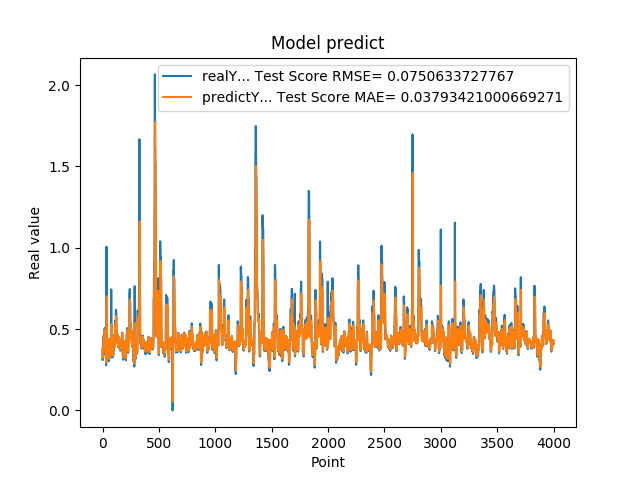

The file beside this chart, header and first rows:
3.791533708570000161e-01, 3.812943499707838191e-01
3.094033896919999860e-01, 3.830255741584988605e-01
3.094033896919999860e-01, 3.534653280315356305e-01
3.518280088899999880e-01, 3.220878888874897372e-01
3.518280088899999880e-01, 3.407980880276695879e-01
3.519681990150000384e-01, 3.601953129077632432e-01
4.099042117599999702e-01, 3.602577413632169212e-01
4.099042117599999702e-01, 3.859898266342501327e-01
4.584631919859999960e-01, 4.124639469665538072e-01
4.584631919859999960e-01, 4.343045965910469208e-01
4.584631919859999960e-01, 4.561953583251037170e-01
4.438300132749999904e-01, 4.561953583251037170e-01
4.438300132749999904e-01, 4.493280881342592847e-01
3.690508007999999673e-01, 4.430256178312710347e-01
3.690508007999999673e-01, 4.087038451967104913e-01
3.690508007999999673e-01, 3.756847348886904192e-01
4.598422944550000779e-01, 3.756847348886904192e-01
4.598422944550000779e-01, 4.157453703373303888e-01
5.025770068170000160e-01, 4.574352673958541060e-01
5.025770068170000160e-01, 4.771542087758475215e-01
5.062090158459999767e-01, 4.942465653383468771e-01
4.679043889050000238e-01, 4.964283202363724001e-01
4.679043889050000238e-01, 4.787635475890017478e-01
4.074884951109999931e-01, 4.646756745429596047e-01
4.074884951109999931e-01, 4.364169554598055223e-01
4.074884951109999931e-01, 4.102879736772975794e-01
3.390974104400000244e-01, 4.102879736772975794e-01
3.390974104400000244e-01, 3.793484724693641508e-01
3.484919965269999698e-01, 3.487529202917601934e-01
3.484919965269999698e-01, 3.529243303103099527e-01
3.514870107170000035e-01, 3.571962858701887011e-01
2.772665917870000274e-01, 3.585289258056804651e-01
2.772665917870000274e-01, 3.267566125413640665e-01
5.031560063359999946e-01, 2.932691188903681079e-01
5.031560063359999946e-01, 3.900943645171204288e-01
1.006312012670000033e+00, 4.945503532179681416e-01
5.156134963039999963e-01, 6.818011779457096022e-01
5.156134963039999963e-01, 7.006057091721537011e-01
4.671458005910000266e-01, 4.980348999571425073e-01
4.703727960589998980e-01, 4.814423633249270140e-01
4.703727960589998980e-01, 4.655383514489255803e-01
3.915271461010000342e-01, 4.668887456912228506e-01
3.915271461010000342e-01, 4.301348044460689968e-01
3.105339109899999950e-01, 3.959138687514148769e-01
3.105339109899999950e-01, 3.594474567255820929e-01
3.105339109899999950e-01, 3.231024509848041681e-01
3.500584959979999855e-01, 3.231024509848041681e-01
3.500584959979999855e-01, 3.405401216583612833e-01
3.740899860859999704e-01, 3.586044951658495239e-01
3.740899860859999704e-01, 3.692853583984582189e-01
3.779540061949999696e-01, 3.802187009343846458e-01
3.717320859430000013e-01, 3.819476096073662896e-01
3.717320859430000013e-01, 3.809076643460502232e-01
3.027113080020000235e-01, 3.780970937915489327e-01
3.027113080020000235e-01, 3.471662252367127000e-01
3.027113080020000235e-01, 3.160832770566928129e-01
3.296971917150000042e-01, 3.160832770566928129e-01
3.296971917150000042e-01, 3.279876365505891567e-01
3.144049942489999805e-01, 3.403078554694038416e-01
3.144049942489999805e-01, 3.335195783360795363e-01
3.144049942489999805e-01, 3.265768593194468550e-01
... 3,939 more rows
